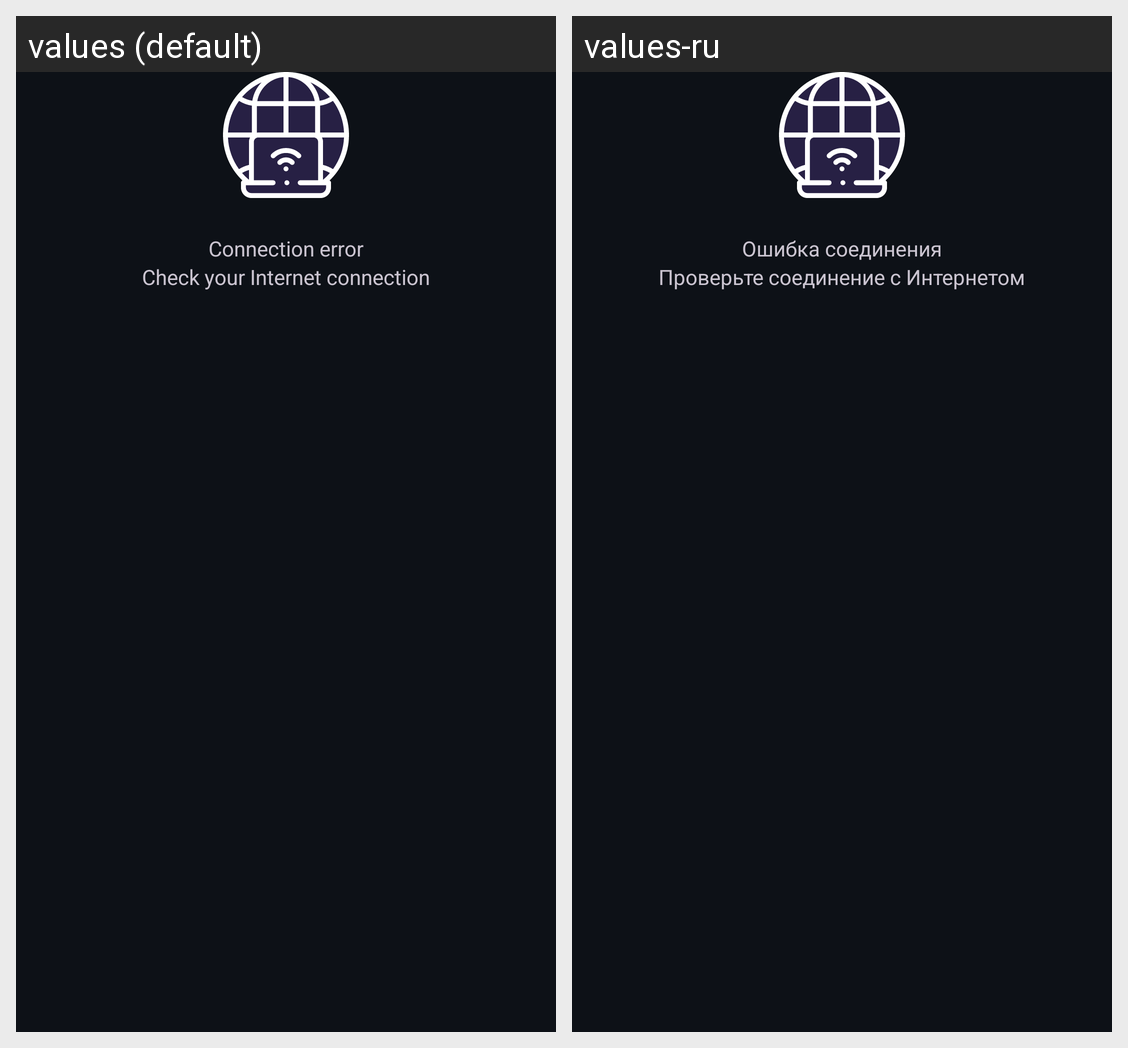

Strings drawn on this Android screen and how each of the app's shown locales translates them:
Android screen res/layout/common_connection_error.xml rendered under 2 locales, left to right: values (default), values-ru. Device: Nexus 5 (rendered at 1080×1920; each locale shown at half size, 540×960, under a caption strip naming it); theme Theme.GitTest.
Strings drawn on this screen, with the default value and each locale's value (text and hints the layout hard-codes, and strings that could not be matched under every locale, appear in the picture but are not listed):

connection_error
  values: Connection error
  values-ru: Ошибка соединения

check_network
  values: Check your Internet connection
  values-ru: Проверьте соединение с Интернетом
